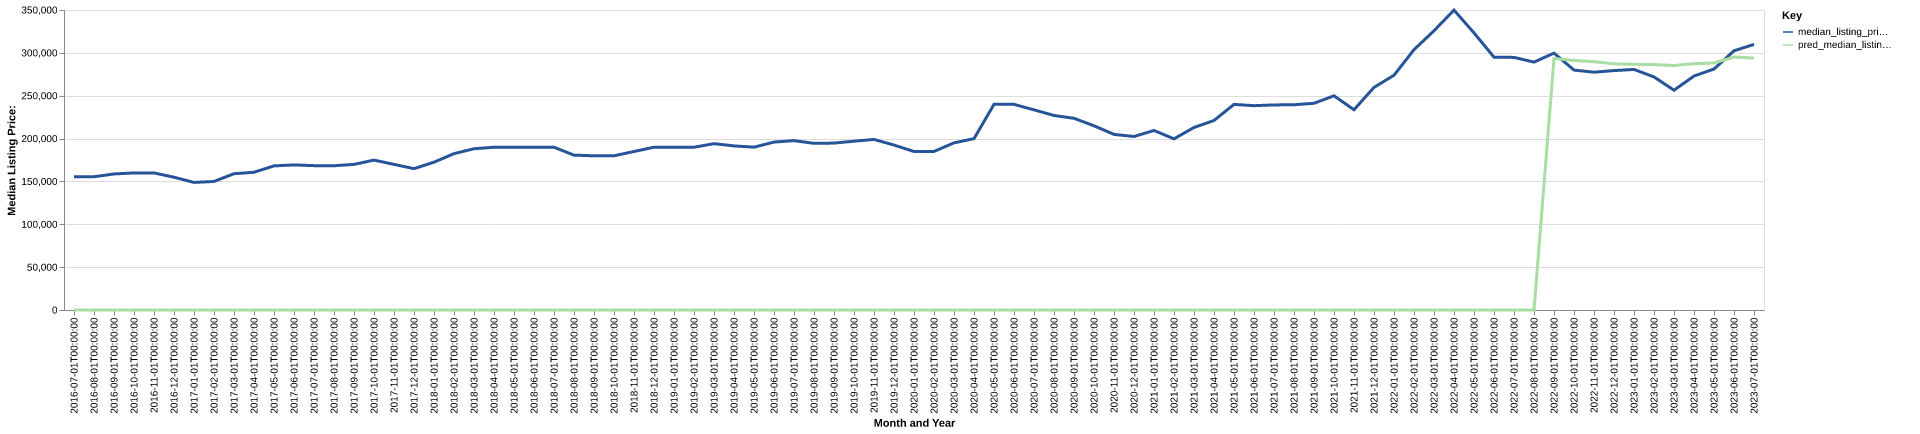

The data file committed next to this chart (first rows):
date, time_idx, median_listing_price, thirty_year_interest_rate_five, month, county_name, active_listing_count, median_days_on_market, pred_median_listing_price, month_year
2016-07-01, 0, 155450, 3.72, 7, Wausau-Weston, WI, 1270, 68.0, 0, Jul-2016
2016-08-01, 1, 155450, 3.73, 8, Wausau-Weston, WI, 1232, 77.0, 0, Aug-2016
2016-09-01, 2, 158725, 3.66, 9, Wausau-Weston, WI, 1213, 87.0, 0, Sep-2016
2016-10-01, 3, 159900, 3.64, 10, Wausau-Weston, WI, 1131, 91.0, 0, Oct-2016
2016-11-01, 4, 159900, 3.66, 11, Wausau-Weston, WI, 1003, 98.0, 0, Nov-2016
2016-12-01, 5, 154900, 3.48, 12, Wausau-Weston, WI, 878.0, 109.0, 0, Dec-2016
2017-01-01, 6, 148850, 3.45, 1, Wausau-Weston, WI, 799.0, 110.0, 0, Jan-2017
2017-02-01, 7, 149950, 3.5, 2, Wausau-Weston, WI, 827.0, 108.0, 0, Feb-2017
2017-03-01, 8, 159000, 3.52, 3, Wausau-Weston, WI, 878.0, 82.0, 0, Mar-2017
2017-04-01, 9, 160700, 4.03, 4, Wausau-Weston, WI, 920.0, 68.0, 0, Apr-2017
2017-05-01, 10, 168150, 4.32, 5, Wausau-Weston, WI, 974.0, 60.0, 0, May-2017
2017-06-01, 11, 169300, 4.2, 6, Wausau-Weston, WI, 1007, 60.0, 0, Jun-2017
2017-07-01, 12, 168400, 4.19, 7, Wausau-Weston, WI, 1009, 61.0, 0, Jul-2017
2017-08-01, 13, 168275, 4.3, 8, Wausau-Weston, WI, 1027, 66.0, 0, Aug-2017
2017-09-01, 14, 169900, 4.1, 9, Wausau-Weston, WI, 982.0, 78.0, 0, Sep-2017
2017-10-01, 15, 174900, 4.05, 10, Wausau-Weston, WI, 928.0, 80.0, 0, Oct-2017
2017-11-01, 16, 169900, 3.94, 11, Wausau-Weston, WI, 845.0, 87.0, 0, Nov-2017
2017-12-01, 17, 164900, 4.03, 12, Wausau-Weston, WI, 735.0, 99.0, 0, Dec-2017
2018-01-01, 18, 172450, 3.93, 1, Wausau-Weston, WI, 659.0, 99.0, 0, Jan-2018
2018-02-01, 19, 182400, 3.83, 2, Wausau-Weston, WI, 645.0, 97.0, 0, Feb-2018
2018-03-01, 20, 188138, 3.94, 3, Wausau-Weston, WI, 686.0, 68.0, 0, Mar-2018
2018-04-01, 21, 189900, 3.95, 4, Wausau-Weston, WI, 719.0, 60.0, 0, Apr-2018
2018-05-01, 22, 189900, 3.99, 5, Wausau-Weston, WI, 784.0, 54.0, 0, May-2018
2018-06-01, 23, 189900, 4.15, 6, Wausau-Weston, WI, 873.0, 47.0, 0, Jun-2018
2018-07-01, 24, 189900, 4.4, 7, Wausau-Weston, WI, 878.0, 52.0, 0, Jul-2018
2018-08-01, 25, 180675, 4.46, 8, Wausau-Weston, WI, 907.0, 59.0, 0, Aug-2018
2018-09-01, 26, 179900, 4.58, 9, Wausau-Weston, WI, 877.0, 64.0, 0, Sep-2018
2018-10-01, 27, 179900, 4.66, 10, Wausau-Weston, WI, 818.0, 72.0, 0, Oct-2018
2018-11-01, 28, 184925, 4.62, 11, Wausau-Weston, WI, 766.0, 81.0, 0, Nov-2018
2018-12-01, 29, 189900, 4.54, 12, Wausau-Weston, WI, 657.0, 99.0, 0, Dec-2018
2019-01-01, 30, 189900, 4.6, 1, Wausau-Weston, WI, 584.0, 100.0, 0, Jan-2019
2019-02-01, 31, 189900, 4.72, 2, Wausau-Weston, WI, 585.0, 95.0, 0, Feb-2019
2019-03-01, 32, 194043, 4.9, 3, Wausau-Weston, WI, 614.0, 75.0, 0, Mar-2019
2019-04-01, 33, 191450, 4.94, 4, Wausau-Weston, WI, 645.0, 59.0, 0, Apr-2019
2019-05-01, 34, 189975, 4.75, 5, Wausau-Weston, WI, 672.0, 49.0, 0, May-2019
2019-06-01, 35, 195900, 4.51, 6, Wausau-Weston, WI, 718.0, 45.0, 0, Jun-2019
2019-07-01, 36, 197625, 4.41, 7, Wausau-Weston, WI, 778.0, 48.0, 0, Jul-2019
2019-08-01, 37, 194418, 4.41, 8, Wausau-Weston, WI, 778.0, 54.0, 0, Aug-2019
2019-09-01, 38, 194745, 4.2, 9, Wausau-Weston, WI, 778.0, 58.0, 0, Sep-2019
2019-10-01, 39, 196950, 4.14, 10, Wausau-Weston, WI, 770.0, 61.0, 0, Oct-2019
2019-11-01, 40, 199000, 3.84, 11, Wausau-Weston, WI, 690.0, 73.0, 0, Nov-2019
2019-12-01, 41, 192425, 3.81, 12, Wausau-Weston, WI, 589.0, 87.0, 0, Dec-2019
2020-01-01, 42, 184900, 3.75, 1, Wausau-Weston, WI, 512.0, 94.0, 0, Jan-2020
2020-02-01, 43, 185000, 3.73, 2, Wausau-Weston, WI, 532.0, 95.0, 0, Feb-2020
2020-03-01, 44, 195000, 3.78, 3, Wausau-Weston, WI, 598.0, 66.0, 0, Mar-2020
2020-04-01, 45, 199900, 3.75, 4, Wausau-Weston, WI, 603.0, 66.0, 0, Apr-2020
2020-05-01, 46, 239900, 3.74, 5, Wausau-Weston, WI, 370.0, 77.0, 0, May-2020
2020-06-01, 47, 239900, 3.72, 6, Wausau-Weston, WI, 336.0, 76.0, 0, Jun-2020
2020-07-01, 48, 233500, 3.49, 7, Wausau-Weston, WI, 308.0, 65.0, 0, Jul-2020
2020-08-01, 49, 226950, 3.65, 8, Wausau-Weston, WI, 287.0, 65.0, 0, Aug-2020
2020-09-01, 50, 223650, 3.33, 9, Wausau-Weston, WI, 315.0, 59.0, 0, Sep-2020
2020-10-01, 51, 214900, 3.28, 10, Wausau-Weston, WI, 321.0, 53.0, 0, Oct-2020
2020-11-01, 52, 204900, 3.21, 11, Wausau-Weston, WI, 285.0, 70.0, 0, Nov-2020
2020-12-01, 53, 202400, 3.07, 12, Wausau-Weston, WI, 247.0, 81.0, 0, Dec-2020
2021-01-01, 54, 209450, 2.99, 1, Wausau-Weston, WI, 192.0, 94.0, 0, Jan-2021
2021-02-01, 55, 199672, 2.93, 2, Wausau-Weston, WI, 150.0, 91.0, 0, Feb-2021
2021-03-01, 56, 212950, 2.88, 3, Wausau-Weston, WI, 128.0, 50.0, 0, Mar-2021
2021-04-01, 57, 221100, 2.84, 4, Wausau-Weston, WI, 116.0, 49.0, 0, Apr-2021
2021-05-01, 58, 239900, 2.71, 5, Wausau-Weston, WI, 117.0, 38.0, 0, May-2021
2021-06-01, 59, 238375, 2.79, 6, Wausau-Weston, WI, 166.0, 31.0, 0, Jun-2021
... 25 more rows
